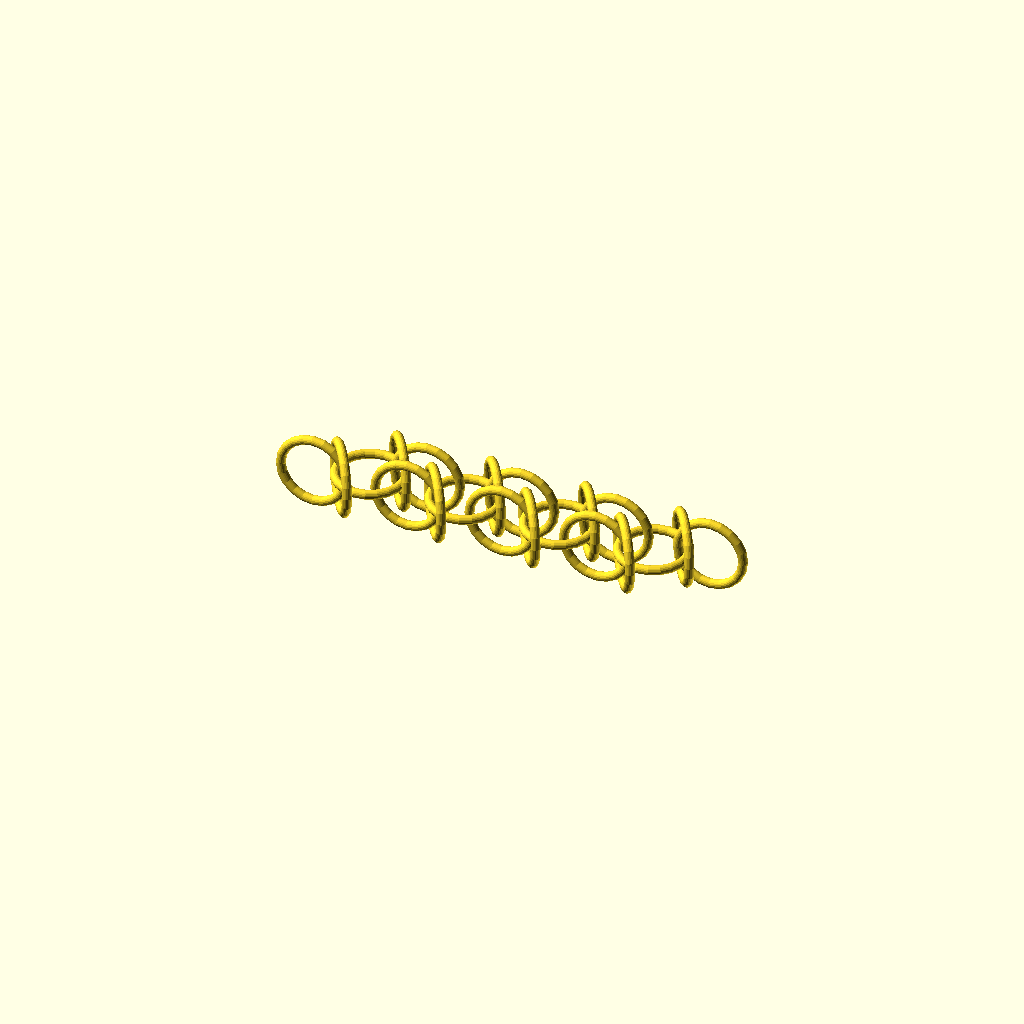
Cell 1 — every parameter at its default value.
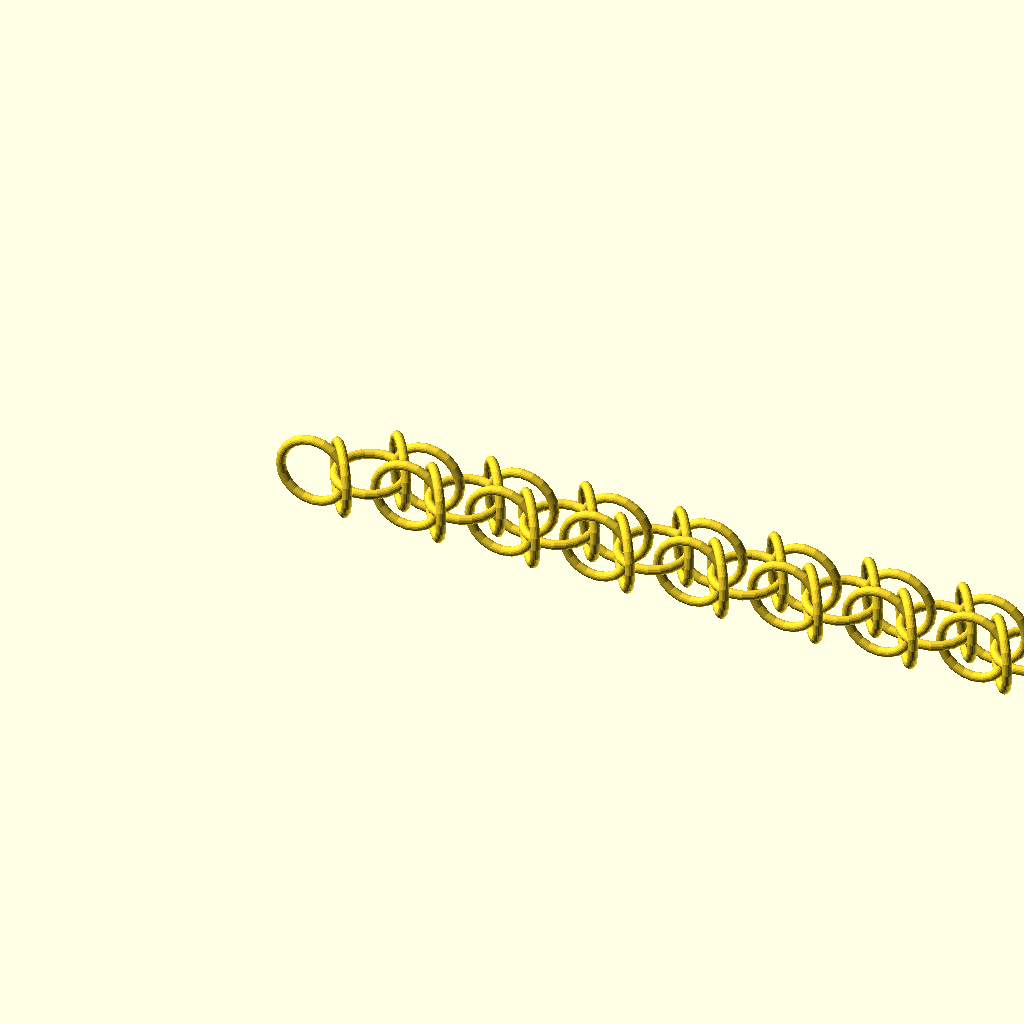
Cell 2: numSegments = 8 (everything else at default).
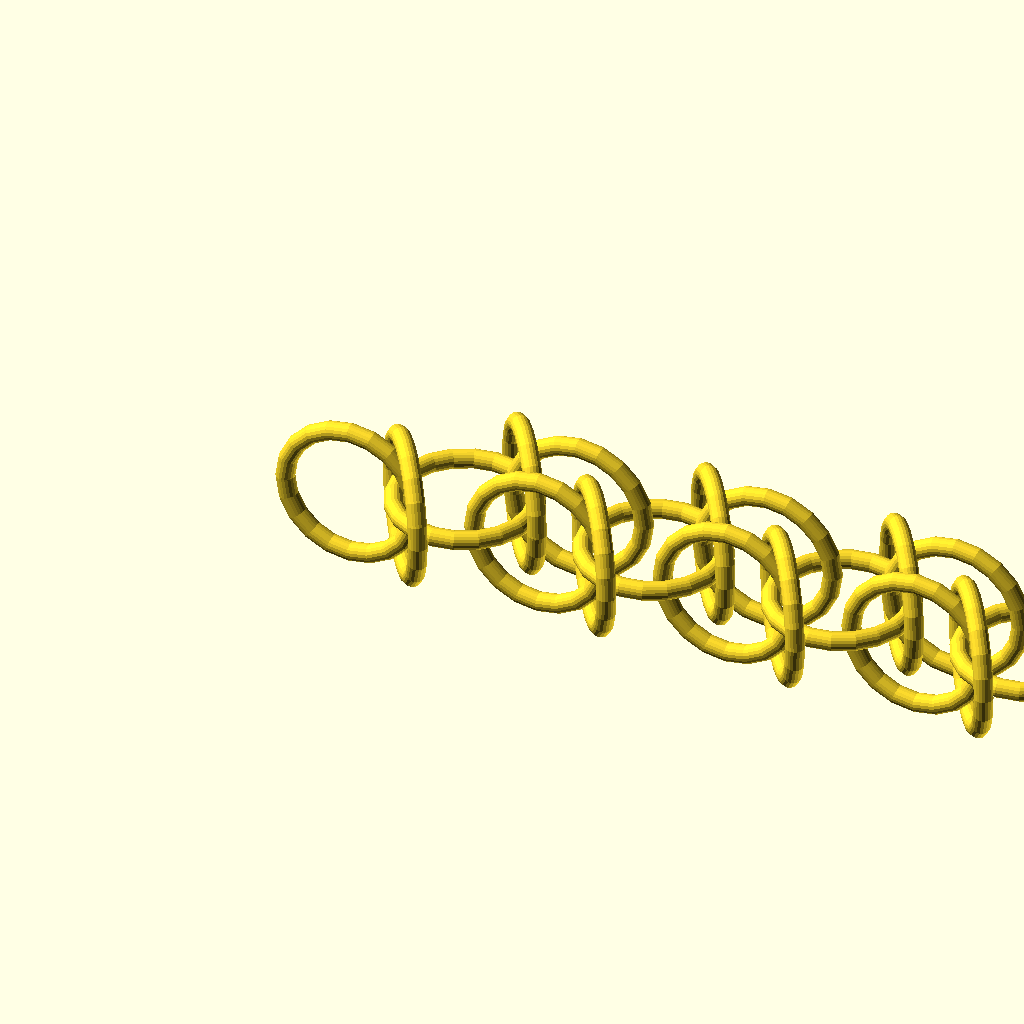
Cell 3: the same model with wireDiameter = 4.
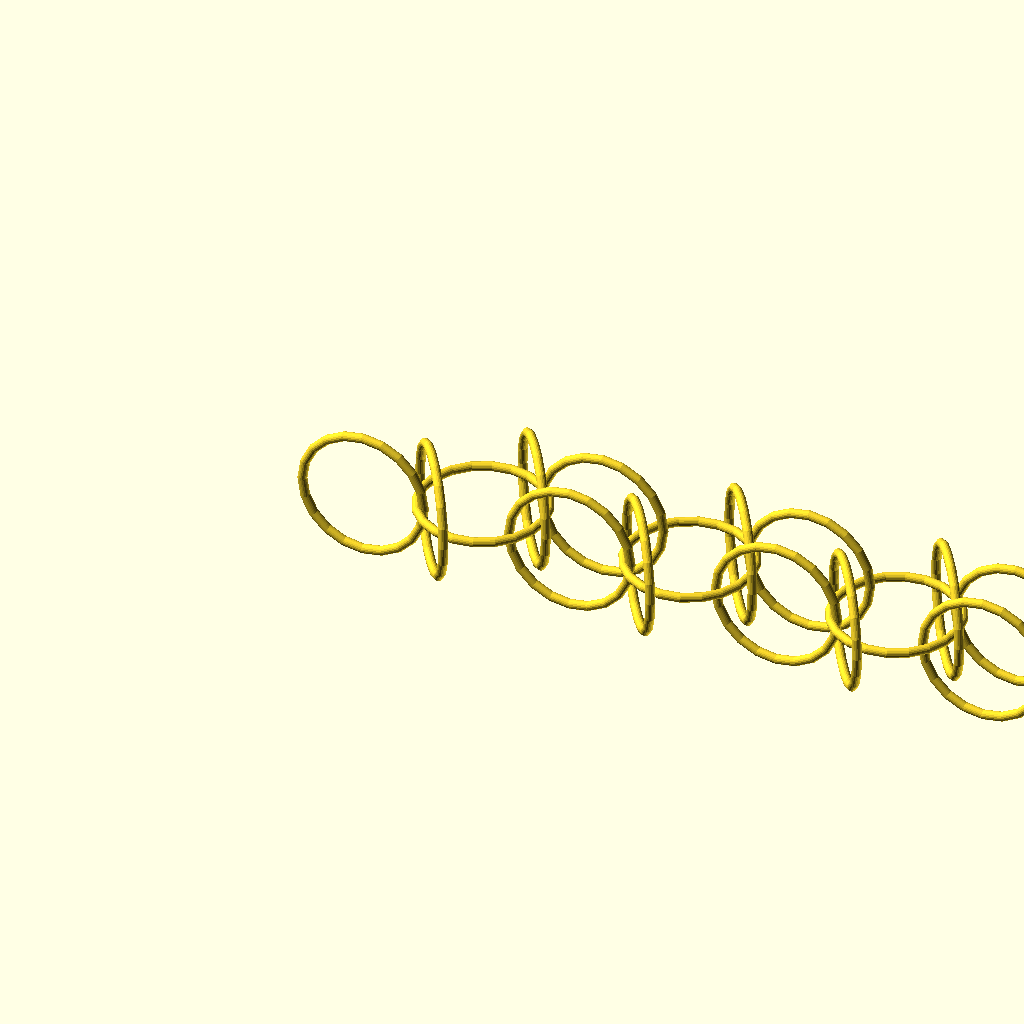
Cell 4 — ringAR set to 12.4, the other parameters unchanged.
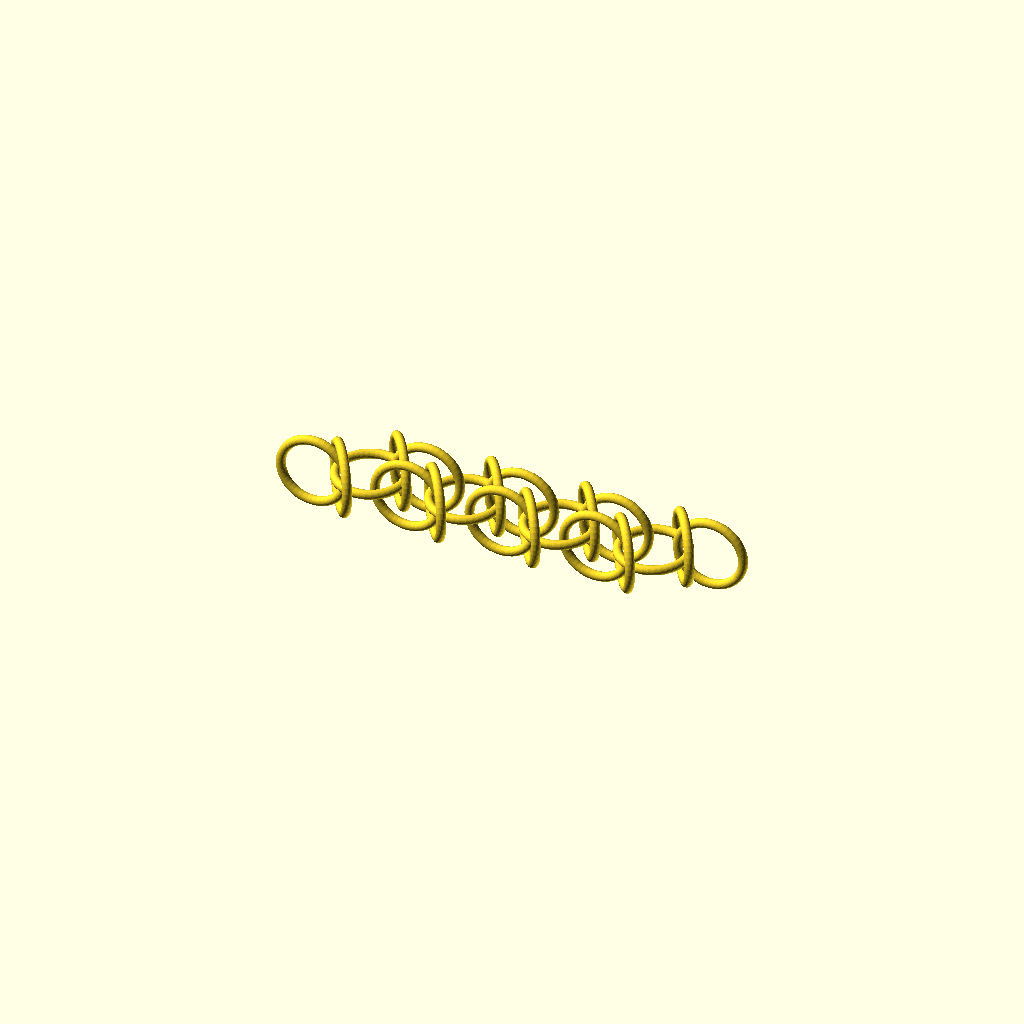
Cell 5: smoothness = 40 (everything else at default).
One fixed orthographic camera (rotation 55°, 0°, 25°; colour scheme Cornfield) for every cell.
The OpenSCAD source (windows/system/library/openscad/0246_Customizable_Power_Line_Chainmaille_Weave.scad):
// [FL_INDEX: keywords="openscad, 3d_parametric, Customizable_Power_Line_Chainmaille_Weave, csg_solid" | COT="Parametric OpenSCAD design from 3DCodeverse"]
// Title: Customizable Power Line Chainmaille Weave

// preview[view:south, tilt:top]

numSegments = 4;
// Diameter of ring in mm
wireDiameter = 2;
// Aspect ratio of the ring (Inner diameter/Wire diameter)
// Ring AR range for Power Line is greater than 5.2 realistically. However, this does not translate mathematically due to an orbital connection. Fusing begins in the script around an AR of 6.0.
ringAR = 6.2;

// Smoothness factor (larger = smoother, but longer to generate stl)
smoothness = 20;

for (i=[1:numSegments])
{
	translate([i*(ringAR*wireDiameter*2-wireDiameter*2),0,0])
	rotate([0,0,35])
	union()
	{
		ring(wireDiameter, ringAR);
		rotate([0,90,0])
		separatedPair(sqrt(pow(3*wireDiameter+ringAR*wireDiameter,2)/4+pow(ringAR*wireDiameter,2)/4)+wireDiameter/2,wireDiameter,ringAR);
		rotate([90+35,90,0])
		translate([0,wireDiameter*ringAR-wireDiameter*3/4,-ringAR*wireDiameter/4-wireDiameter/3.8])
		ring(wireDiameter, ringAR);
		rotate([-(90+35),-90,0])
		translate([0,-(wireDiameter*ringAR-wireDiameter*3/4),-ringAR*wireDiameter/4-wireDiameter/3.8])
		ring(wireDiameter, ringAR);
	}
}

module separatedPair(dist, wd, ar)
{
	union()
	{
		translate([0,0,dist/2])
		ring(wd,ar);
		translate([0,0,-dist/2])
		ring(wd,ar);
	}
}

module angledPair(angle, wd, ar)
{
	union()
	{
		translate([0,0,(wd+wd*ar)*sin(angle)/2+wd/2])
		rotate([0,angle,0])
		ring(wd,ar);

		translate([0,0,-(wd+wd*ar)*sin(angle)/2-wd/2])
		rotate([0,-angle,0])
		ring(wd,ar);
	}
}

module ring(wd, ar)
{
	rotate_extrude(convexity = 10, $fn=smoothness)
	translate([ar*wd/2+wd/2, 0, 0])
	circle(r = wd/2, $fn=smoothness);
}
Parameter table extracted from the source (name, type, default, range or options):
numSegments: number, default 4
wireDiameter: number, default 2
ringAR: number, default 6.2
smoothness: number, default 20
